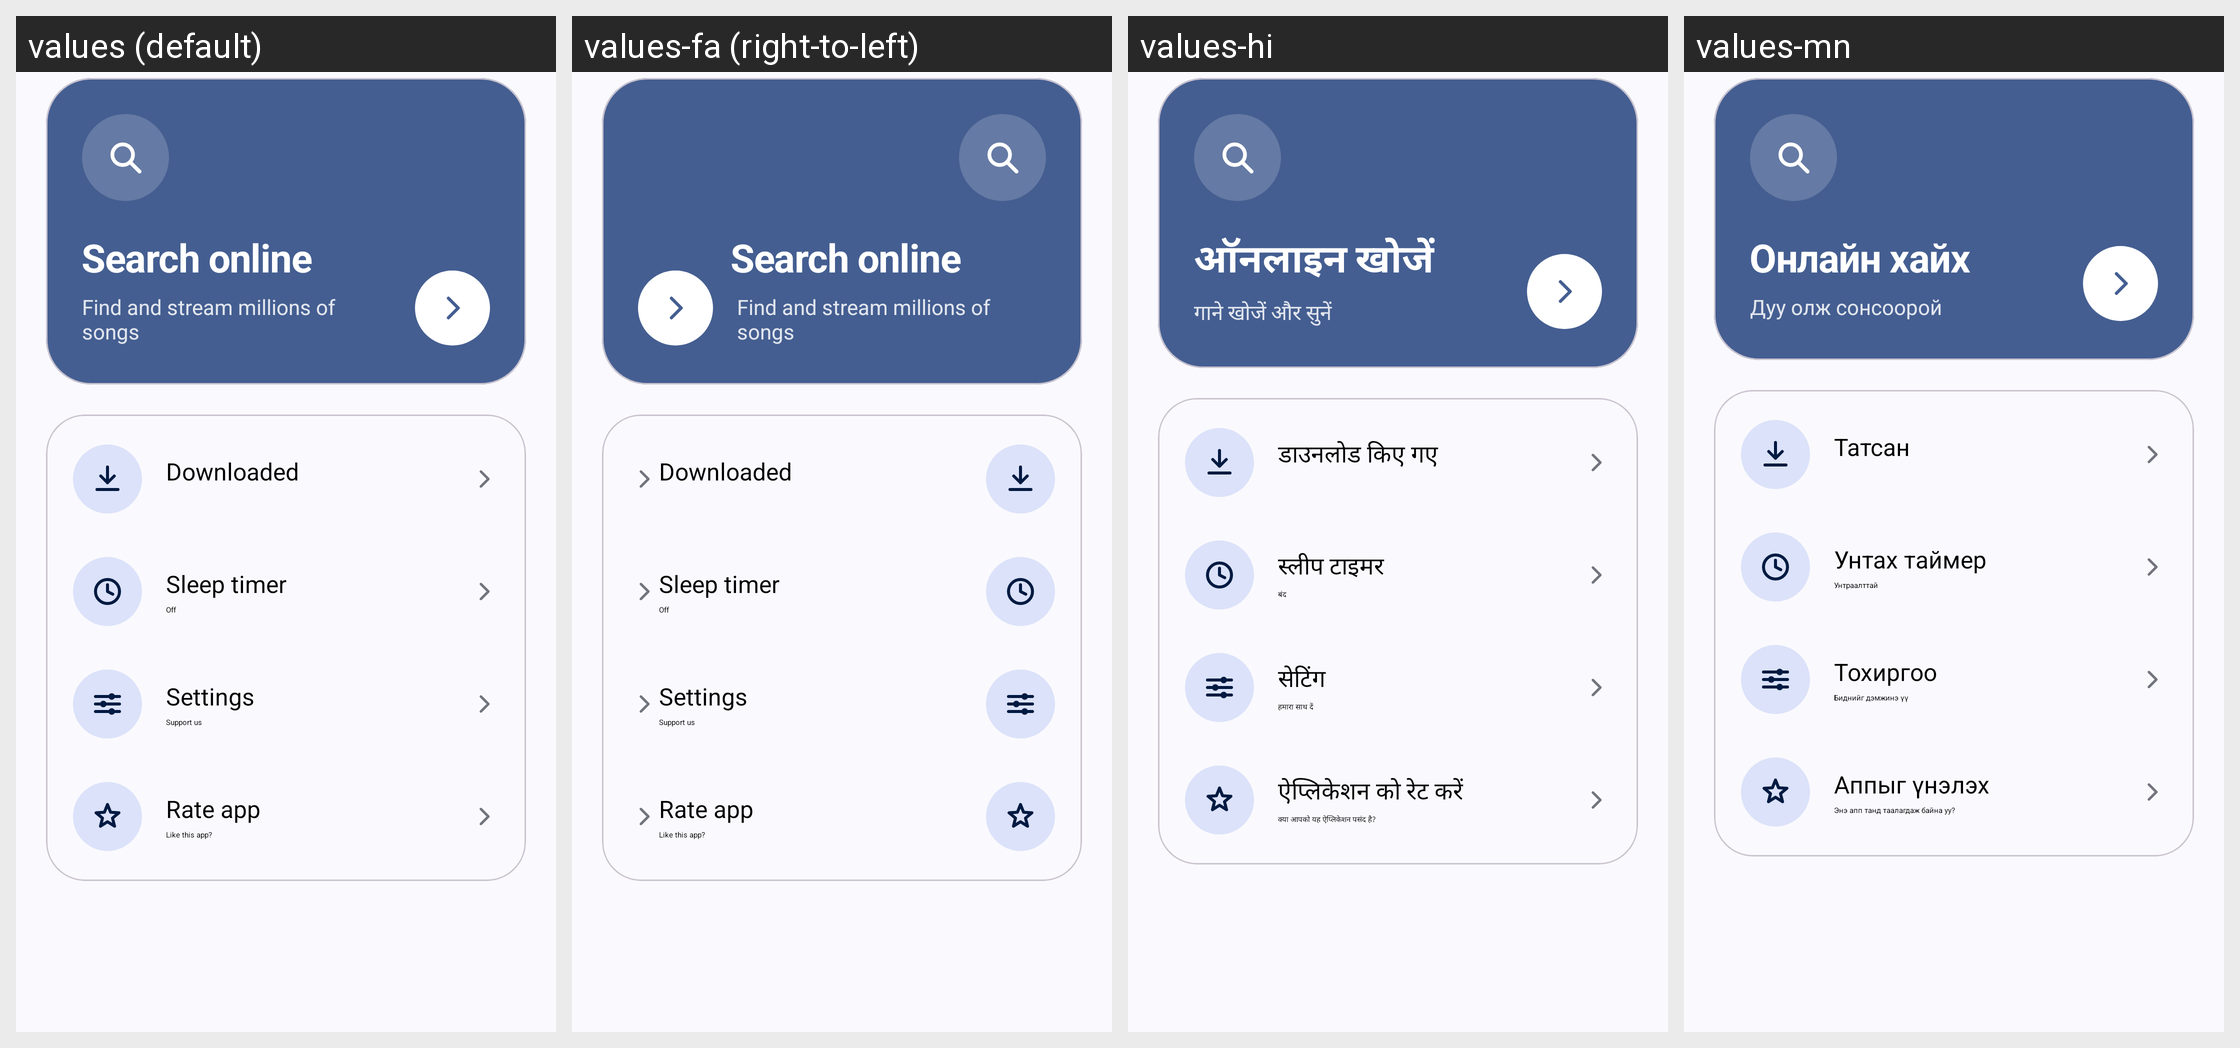

Here is an Android app screen in its default locale and in the app's own translations. Write out the translated-string differences for the strings that appear on this screen.
Android screen res/layout/fragment_home_old.xml rendered under 4 locales, left to right: values (default), values-fa (right-to-left), values-hi, values-mn. Device: Nexus 5 (rendered at 1080×1920; each locale shown at half size, 540×960, under a caption strip naming it); theme Theme.MusicDownloader.
Other locales in the repository, not shown: values-ar, values-bn, values-ca, values-cs, values-de, values-es, values-es-rES, values-es-rUS, values-et, values-fr-rCA, values-fr-rFR, values-gl, values-hr, values-hu, values-in, values-ja, values-ko, values-ms, values-pl, values-pt, values-pt-rBR, values-pt-rPT, values-ru, values-ta, values-th, values-uk, values-vi, values-zh-rCN, values-zh-rTW.
Strings drawn on this screen, with the default value and each locale's value (text and hints the layout hard-codes, and strings that could not be matched under every locale, appear in the picture but are not listed):

home_online_search
  values: Search online
  values-fa: Search online  [not translated; the default value is used]
  values-hi: ऑनलाइन खोजें
  values-mn: Онлайн хайх

home_online_search_subtitle
  values: Find and stream millions of songs
  values-fa: Find and stream millions of songs  [not translated; the default value is used]
  values-hi: गाने खोजें और सुनें
  values-mn: Дуу олж сонсоорой

home_downloaded
  values: Downloaded
  values-fa: Downloaded  [not translated; the default value is used]
  values-hi: डाउनलोड किए गए
  values-mn: Татсан

home_sleep_timer
  values: Sleep timer
  values-fa: Sleep timer  [not translated; the default value is used]
  values-hi: स्लीप टाइमर
  values-mn: Унтах таймер

home_off
  values: Off
  values-fa: Off  [not translated; the default value is used]
  values-hi: बंद
  values-mn: Унтраалттай

home_settings
  values: Settings
  values-fa: Settings  [not translated; the default value is used]
  values-hi: सेटिंग
  values-mn: Тохиргоо

home_settings_subtitle
  values: Support us
  values-fa: Support us  [not translated; the default value is used]
  values-hi: हमारा साथ दें
  values-mn: Биднийг дэмжинэ үү

home_rate_app
  values: Rate app
  values-fa: Rate app  [not translated; the default value is used]
  values-hi: ऐप्लिकेशन को रेट करें
  values-mn: Аппыг үнэлэх

home_rate_app_subtitle
  values: Like this app?
  values-fa: Like this app?  [not translated; the default value is used]
  values-hi: क्या आपको यह ऐप्लिकेशन पसंद है?
  values-mn: Энэ апп танд таалагдаж байна уу?
